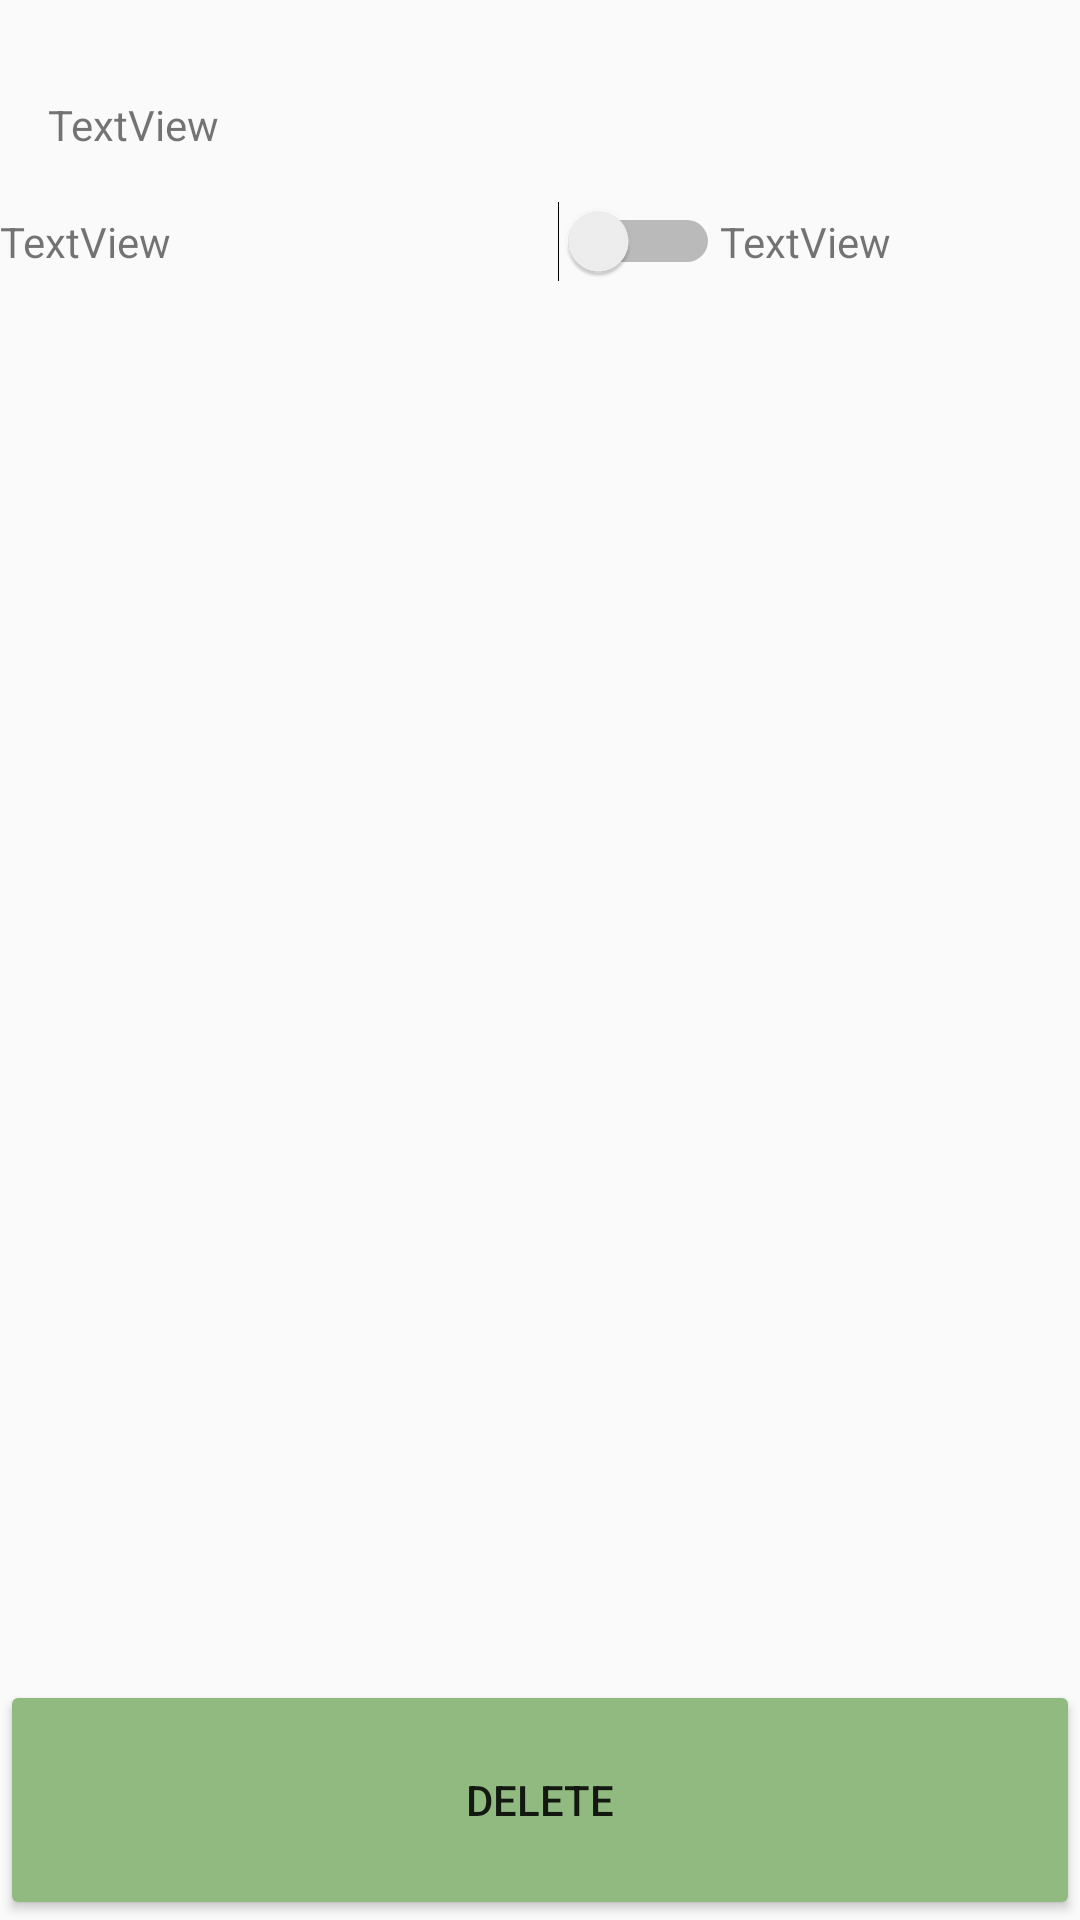

Produce the Android XML layout that renders to this screen, including the resource entries it uses.
<!-- AndroidManifest.xml: application theme AppTheme -->
<!-- res/layout/activity_user_view.xml -->
<?xml version="1.0" encoding="utf-8"?>
<androidx.constraintlayout.widget.ConstraintLayout xmlns:android="http://schemas.android.com/apk/res/android"
    xmlns:app="http://schemas.android.com/apk/res-auto"
    xmlns:tools="http://schemas.android.com/tools"
    android:layout_width="match_parent"
    android:layout_height="match_parent">

    <ImageView
        android:id="@+id/textView"
        android:layout_width="0dp"
        android:layout_height="wrap_content"
        android:layout_marginStart="16dp"
        android:layout_marginLeft="16dp"
        android:layout_marginTop="16dp"
        android:layout_marginEnd="16dp"
        android:layout_marginRight="16dp"
        android:text="TextView"
        app:layout_constraintEnd_toEndOf="parent"
        app:layout_constraintStart_toStartOf="parent"
        app:layout_constraintTop_toTopOf="parent" />

    <TextView
        android:id="@+id/textView5"
        android:layout_width="0dp"
        android:layout_height="wrap_content"
        android:layout_marginStart="16dp"
        android:layout_marginLeft="16dp"
        android:layout_marginTop="16dp"
        android:layout_marginEnd="16dp"
        android:layout_marginRight="16dp"
        android:text="TextView"
        app:layout_constraintEnd_toEndOf="parent"
        app:layout_constraintStart_toStartOf="parent"
        app:layout_constraintTop_toBottomOf="@+id/textView" />

    <TextView
        android:id="@+id/textView6"
        android:layout_width="0dp"
        android:layout_height="wrap_content"
        android:text="TextView"
        app:layout_constraintBottom_toBottomOf="@+id/switch2"
        app:layout_constraintEnd_toStartOf="@+id/switch2"
        app:layout_constraintHorizontal_bias="0.5"
        app:layout_constraintHorizontal_chainStyle="spread_inside"
        app:layout_constraintStart_toStartOf="parent"
        app:layout_constraintTop_toTopOf="@+id/switch2" />

    <Switch
        android:id="@+id/switch2"
        android:layout_width="0dp"
        android:layout_height="wrap_content"
        android:layout_marginTop="16dp"
        android:gravity="center"
        app:layout_constraintEnd_toStartOf="@+id/textView8"
        app:layout_constraintHorizontal_bias="0.5"
        app:layout_constraintStart_toEndOf="@+id/textView6"
        app:layout_constraintTop_toBottomOf="@+id/textView5"
        tools:ignore="UseSwitchCompatOrMaterialXml" />

    <TextView
        android:id="@+id/textView8"
        android:layout_width="0dp"
        android:layout_height="wrap_content"
        android:text="TextView"
        app:layout_constraintBottom_toBottomOf="@+id/switch2"
        app:layout_constraintEnd_toEndOf="parent"
        app:layout_constraintHorizontal_bias="0.5"
        app:layout_constraintStart_toEndOf="@+id/switch2"
        app:layout_constraintTop_toTopOf="@+id/switch2" />

    <androidx.recyclerview.widget.RecyclerView
        android:id="@+id/list"
        android:layout_width="0dp"
        android:layout_height="0dp"
        app:layout_constraintBottom_toTopOf="@+id/mDeleteUsers"
        app:layout_constraintEnd_toEndOf="parent"
        app:layout_constraintStart_toStartOf="parent"
        app:layout_constraintTop_toBottomOf="@+id/switch2" />

    <Button
        android:id="@+id/mDeleteUsers"
        android:layout_width="0dp"
        android:layout_height="wrap_content"
        android:minHeight="80dp"
        android:text="Delete"
        app:layout_constraintBottom_toBottomOf="parent"
        app:layout_constraintEnd_toEndOf="parent"
        app:layout_constraintStart_toStartOf="parent" />
</androidx.constraintlayout.widget.ConstraintLayout>
<!-- resources referenced by this layout -->
<resources>
  <style name="AppTheme" parent="Theme.AppCompat.Light.NoActionBar">
          
          <item name="colorPrimary">@color/colorPrimary</item>
          <item name="colorPrimaryDark">@color/colorPrimaryDark</item>
          <item name="colorAccent">@color/colorAccent</item>
          <item name="colorButtonNormal">#90ba7f</item>
      </style>
  <color name="colorPrimary">#6200EE</color>
  <color name="colorPrimaryDark">#3700B3</color>
  <color name="colorAccent">#7FAF6B</color>
</resources>
